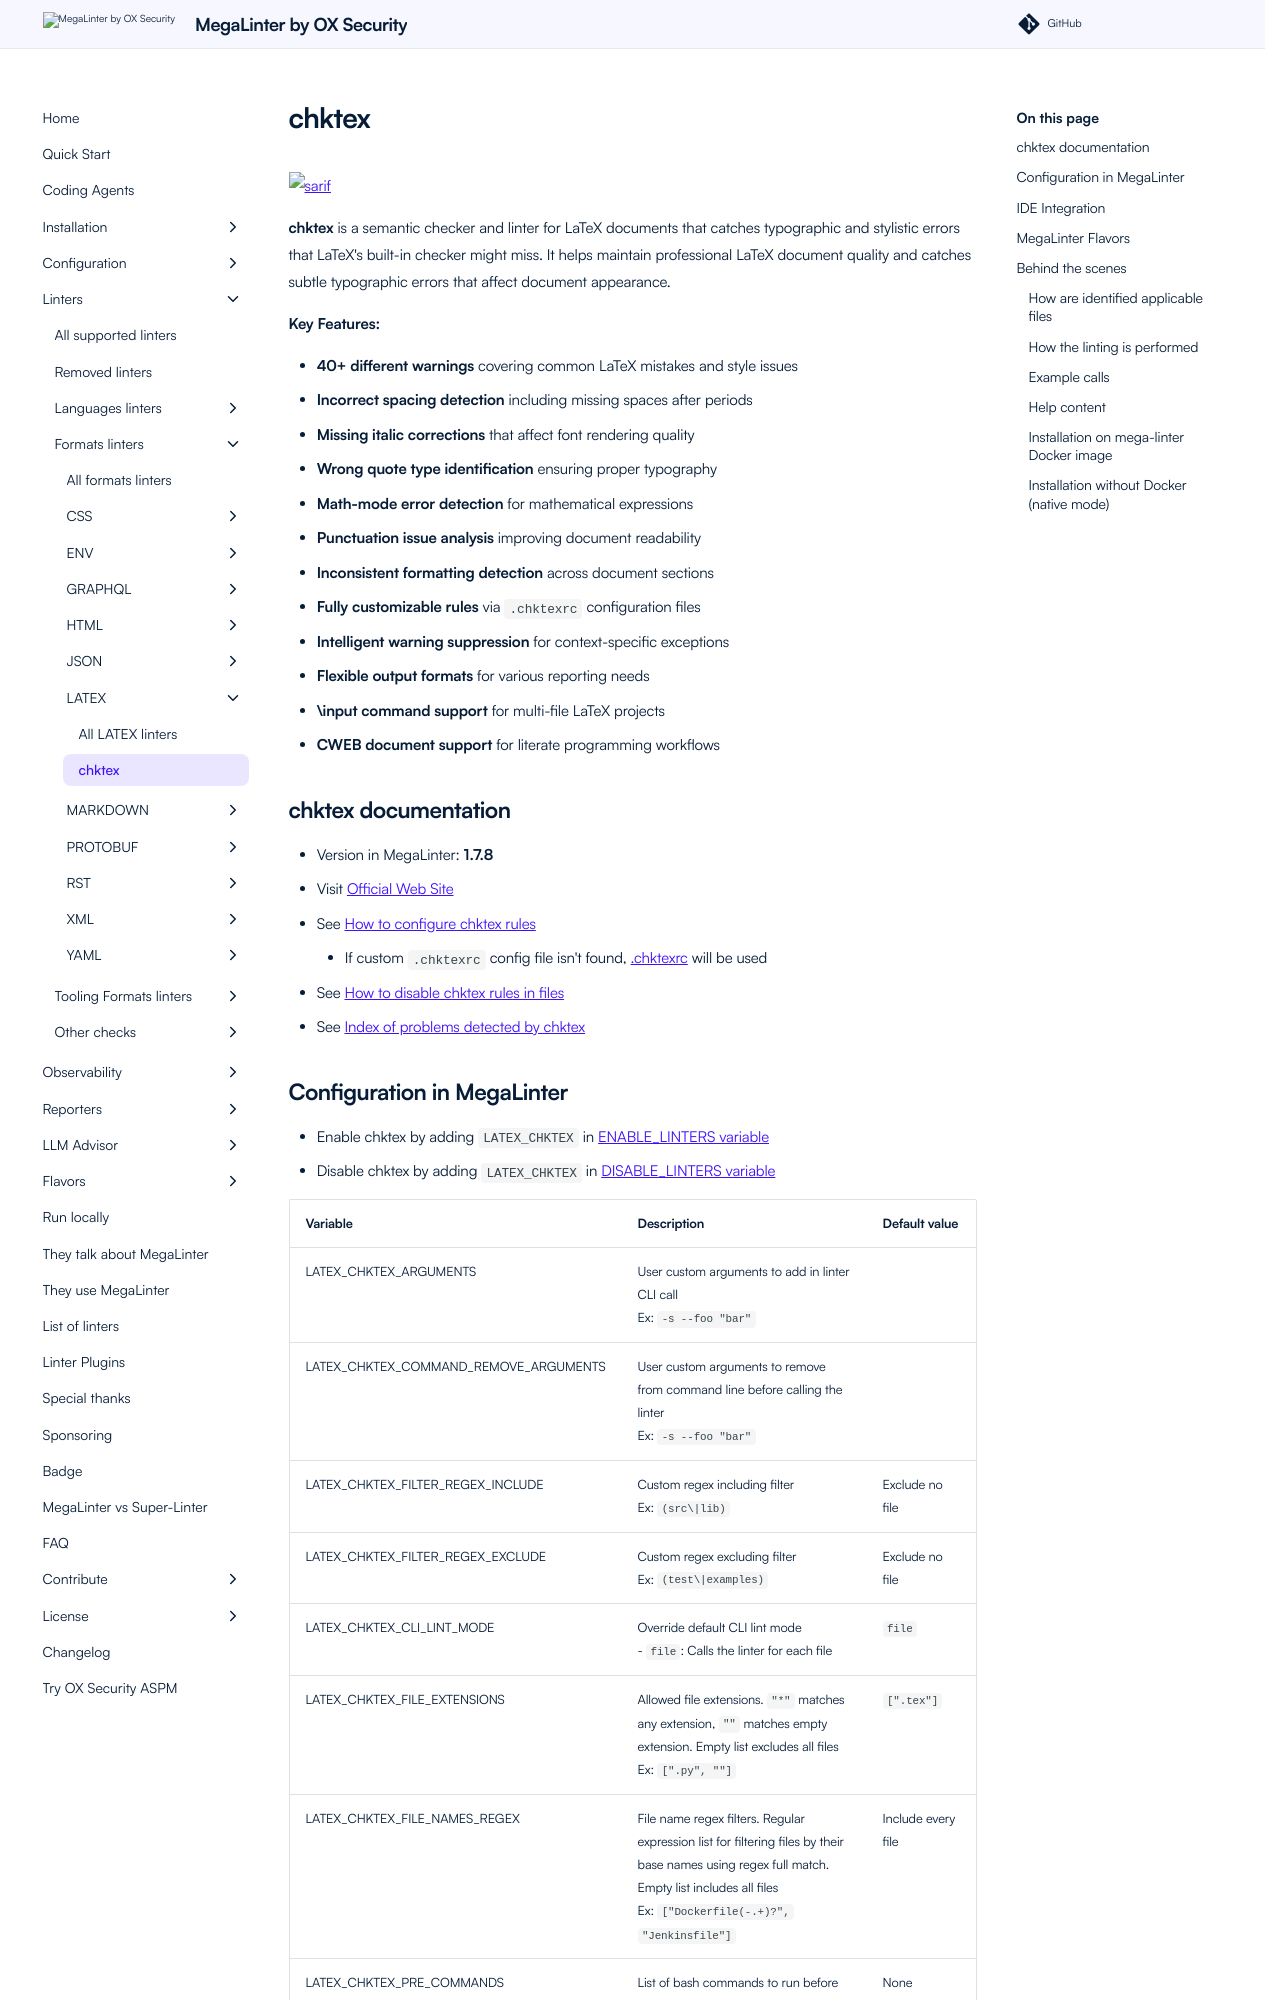

repository: oxsecurity/megalinter · page: beta/descriptors/latex_chktex/index.html · generator: mkdocs

---
title: chktex configuration in MegaLinter
description: How to use chktex (configure, ignore files, ignore errors, help & version documentations) to analyze LATEX files
---
<!-- markdownlint-disable MD033 MD041 MD046 -->
<!-- @generated by .automation/build.py, please don't update manually -->
# chktex
![sarif](https://shields.io/badge/-SARIF-orange)

**chktex** is a semantic checker and linter for LaTeX documents that catches typographic and stylistic errors that LaTeX's built-in checker might miss. It helps maintain professional LaTeX document quality and catches subtle typographic errors that affect document appearance.

**Key Features:**

- **40+ different warnings** covering common LaTeX mistakes and style issues
- **Incorrect spacing detection** including missing spaces after periods
- **Missing italic corrections** that affect font rendering quality
- **Wrong quote type identification** ensuring proper typography
- **Math-mode error detection** for mathematical expressions
- **Punctuation issue analysis** improving document readability
- **Inconsistent formatting detection** across document sections
- **Fully customizable rules** via `.chktexrc` configuration files
- **Intelligent warning suppression** for context-specific exceptions
- **Flexible output formats** for various reporting needs
- **\input command support** for multi-file LaTeX projects
- **CWEB document support** for literate programming workflows

## chktex documentation

- Version in MegaLinter: **1.7.8**
- Visit [Official Web Site](https://www.nongnu.org/chktex){target=_blank}
- See [How to configure chktex rules](https://github.com/amaloz/dotfiles/blob/master/chktexrc){target=_blank}
  - If custom `.chktexrc` config file isn't found, [.chktexrc](https://github.com/oxsecurity/megalinter/tree/main/TEMPLATES/.chktexrc){target=_blank} will be used
- See [How to disable chktex rules in files](https://www.nongnu.org/chktex/){target=_blank}
- See [Index of problems detected by chktex](https://www.nongnu.org/chktex/){target=_blank}
